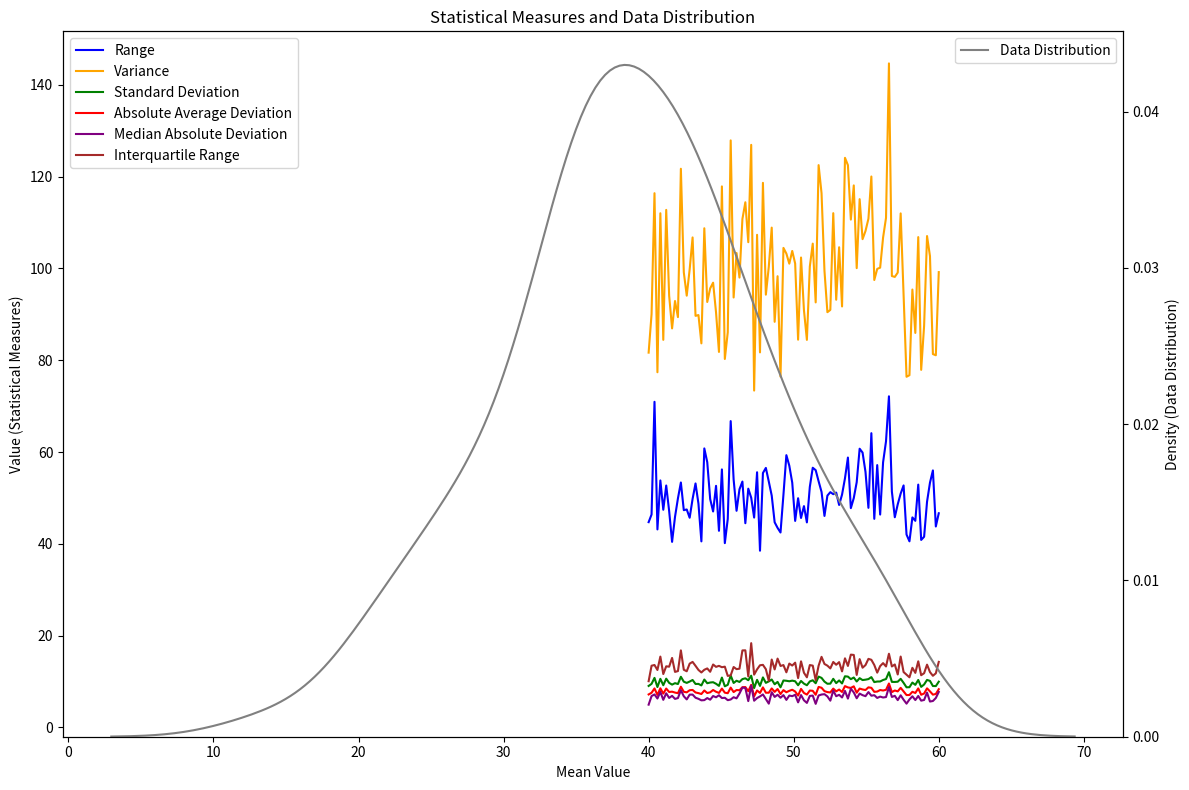

This chart was generated by the following Python code:
import numpy as np
import matplotlib.pyplot as plt
import seaborn as sns

# Generate sample data
np.random.seed(42)
mean_values = np.linspace(40, 60, 100)
std_dev_fixed = 10
data_continuous = [np.random.normal(mean, std_dev_fixed, 100) for mean in mean_values]

# Calculate statistical measures for continuous data
def calculate_measures(data):
    range_data = [np.ptp(d) for d in data]
    variance_data = [np.var(d) for d in data]
    std_dev_data = [np.std(d) for d in data]
    absolute_avg_dev_data = [np.mean(np.abs(d - np.mean(d))) for d in data]
    median_absolute_dev_data = [np.median(np.abs(d - np.median(d))) for d in data]
    iqr_data = [np.percentile(d, 75) - np.percentile(d, 25) for d in data]
    return range_data, variance_data, std_dev_data, absolute_avg_dev_data, median_absolute_dev_data, iqr_data

measures = calculate_measures(data_continuous)

# Plotting all measures and data distribution in a single plot
fig, ax1 = plt.subplots(figsize=(12, 8))

# Plot statistical measures
ax1.plot(mean_values, measures[0], label='Range', color='blue')
ax1.plot(mean_values, measures[1], label='Variance', color='orange')
ax1.plot(mean_values, measures[2], label='Standard Deviation', color='green')
ax1.plot(mean_values, measures[3], label='Absolute Average Deviation', color='red')
ax1.plot(mean_values, measures[4], label='Median Absolute Deviation', color='purple')
ax1.plot(mean_values, measures[5], label='Interquartile Range', color='brown')

ax1.set_xlabel('Mean Value')
ax1.set_ylabel('Value (Statistical Measures)')
ax1.set_title('Statistical Measures and Data Distribution')
ax1.legend(loc='upper left')

# Overlay data distribution using KDE plot
ax2 = ax1.twinx()
sns.kdeplot(data_continuous[0], ax=ax2, color='gray', label='Data Distribution')

ax2.set_ylabel('Density (Data Distribution)')
ax2.legend(loc='upper right')

plt.tight_layout()
plt.show()
